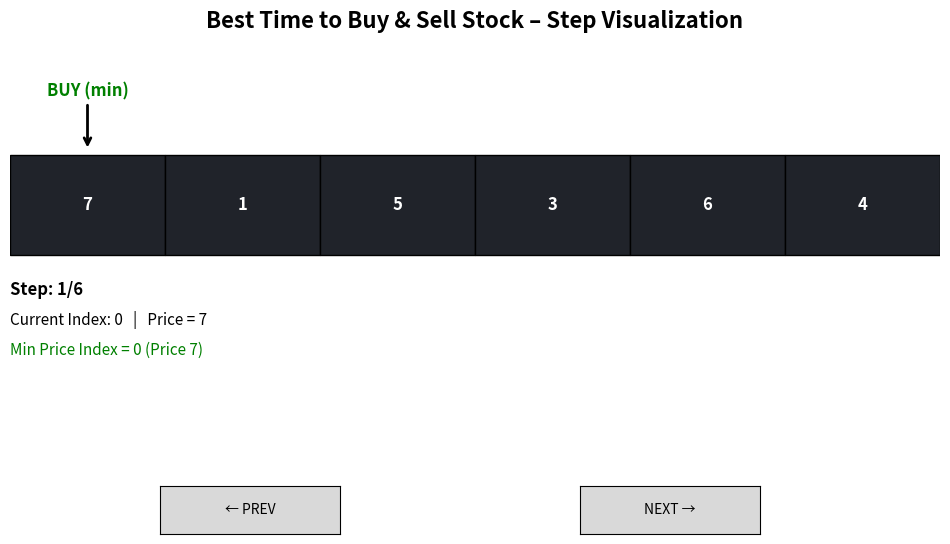

This chart was generated by the following Python code:
import matplotlib.pyplot as plt
import matplotlib.patches as patches
from matplotlib.widgets import Button


prices = [7, 1, 5, 3, 6, 4]

steps = []
min_price = float('inf')
min_index = -1
max_profit = 0
sell_index = -1


# ---------- PREPARE STEP DATA ----------
for i in range(len(prices)):
    price = prices[i]

    # Update min (buy)
    if price < min_price:
        min_price = price
        min_index = i

    # Calculate potential profit
    profit = price - min_price
    if profit > max_profit:
        max_profit = profit
        sell_index = i

    steps.append({
        "i": i,
        "prices": prices,
        "min_index": min_index,
        "sell_index": sell_index
    })


# ---------- VISUALIZATION ----------
fig, ax = plt.subplots(figsize=(12, 6))
plt.subplots_adjust(bottom=0.25)

current_step = 0


def draw(step_id):
    ax.clear()
    step = steps[step_id]

    prices = step["prices"]
    min_idx = step["min_index"]
    sell_idx = step["sell_index"]

    ax.set_title("Best Time to Buy & Sell Stock – Step Visualization", fontsize=16, weight='bold')

    # Draw array boxes
    for i, v in enumerate(prices):
        box = patches.Rectangle((i, 0), 1, 1, edgecolor="black", facecolor="#20232a")
        ax.add_patch(box)
        ax.text(i + 0.5, 0.5, str(v), ha="center", va="center", color="white", fontsize=12, weight='bold')

    # Arrow for min (BUY)
    ax.annotate(
        "BUY (min)",
        xy=(min_idx + 0.5, 1.05),
        xytext=(min_idx + 0.5, 1.6),
        arrowprops=dict(arrowstyle="->", lw=2),
        ha="center",
        fontsize=12,
        color="green",
        weight='bold'
    )

    # Arrow for max SELL
    if sell_idx != -1 and sell_idx != min_idx:
        ax.annotate(
            "SELL (max)",
            xy=(sell_idx + 0.5, 1.05),
            xytext=(sell_idx + 0.5, 1.6),
            arrowprops=dict(arrowstyle="->", lw=2),
            ha="center",
            fontsize=12,
            color="orange",
            weight='bold'
        )

    # Step info
    ax.text(0, -0.4, f"Step: {step_id + 1}/{len(steps)}", fontsize=12, weight='bold')
    ax.text(0, -0.7, f"Current Index: {step['i']}   |   Price = {prices[step['i']]}", fontsize=11)
    ax.text(0, -1.0, f"Min Price Index = {min_idx} (Price {prices[min_idx]})", fontsize=11, color="green")
    if sell_idx != -1:
        ax.text(0, -1.3, f"Sell Index = {sell_idx} (Price {prices[sell_idx]})", fontsize=11, color="orange")

    ax.set_xlim(0, len(prices))
    ax.set_ylim(-1.6, 2.2)
    ax.axis("off")
    fig.canvas.draw_idle()


# Button callbacks
def next_step(event):
    global current_step
    if current_step < len(steps) - 1:
        current_step += 1
    draw(current_step)


def prev_step(event):
    global current_step
    if current_step > 0:
        current_step -= 1
    draw(current_step)


# Buttons
axprev = plt.axes([0.25, 0.05, 0.15, 0.08])
axnext = plt.axes([0.60, 0.05, 0.15, 0.08])

bnext = Button(axnext, "NEXT →")
bprev = Button(axprev, "← PREV")

bnext.on_clicked(next_step)
bprev.on_clicked(prev_step)

draw(0)
plt.show()
